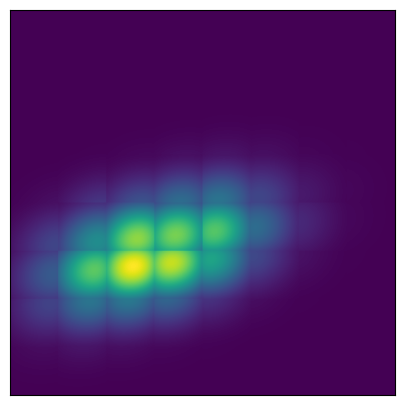

Write Python code to recreate this figure.
#!/usr/bin/env python
# -*- coding: utf-8 -*-
'''
numerical.py
------------

'''

from __future__ import division, print_function, absolute_import, unicode_literals
import numpy as np
import matplotlib.pyplot as pl
import matplotlib.animation as animation

def Grid(nx, ny, res):
  '''
  
  '''
  
  x = np.linspace(0, nx, nx * res)
  y = np.linspace(0, ny, ny * res)
  X, Y = np.meshgrid(x, y)
  return X, Y

def Polynomial(x, coeffs):
  '''
  
  '''
  
  return np.sum([c * x ** m for m, c in enumerate(coeffs)], axis = 0)

def Gauss2D(x, y, x0, y0, sx, sy, theta):
  '''
  https://en.wikipedia.org/wiki/Gaussian_function#Two-dimensional_Gaussian_function
  
  '''
  
  a = ((np.cos(theta) ** 2) / (2 * sx ** 2)) + ((np.sin(theta) ** 2) / (2 * sy ** 2))
  b = -((np.sin(2 * theta)) / (4 * sx ** 2)) + ((np.sin(2 * theta)) / (4 * sy ** 2))
  c = ((np.sin(theta) ** 2) / (2 * sx ** 2)) + ((np.cos(theta) ** 2) / (2 * sy ** 2))
  return np.exp(-(a * (x - x0) ** 2 + 2 * b * (x - x0) * (y - y0) + c * (y - y0) ** 2))

def GaussMixture2D(X, Y, x0, y0, sx, sy, amp, theta):
  '''
  
  '''
  
  # Ensure we have arrays
  x0 = np.atleast_1d(x0)
  y0 = np.atleast_1d(y0)
  sx = np.atleast_1d(sx)
  sy = np.atleast_1d(sy)
  amp = np.atleast_1d(amp)
  theta = np.atleast_1d(theta)
  assert len(x0) == len(y0) == len(sx) == len(sy) == len(amp) == len(theta), "Size mismatch!"
  nmix = len(x0)
  
  # Add the gaussians
  res = np.zeros_like(X)
  for i in range(nmix):
    res += Gauss2D(X, Y, x0[i], y0[i], sx[i], sy[i], theta[i])
  return res

def IPV(nx, ny, res, cx, cy):
  '''
  
  '''
  
  z = np.linspace(0, 1, res)
  ipv = np.ones((ny * res, nx * res))  
  for i in range(nx):
    ipv[:, i * res:(i + 1) * res] *= Polynomial(z, cx).reshape(1,-1)
  for j in range(ny):
    ipv[j * res:(j + 1) * res, :] *= Polynomial(z, cy).reshape(-1,1)
  return ipv

def PSV(nx, ny, res, eps):
  '''
  
  '''
  
  psv = np.ones((ny * res, nx * res))
  for i in range(nx):
    for j in range(ny):
      psv[j * res:(j + 1) * res, i * res:(i + 1) * res] = 1 + eps * np.random.randn()
  return psv

def PSF(nx, ny, res, x0, y0, sx, sy, amp, theta):
  '''
  
  '''
  
  X, Y = Grid(nx, ny, res)
  return GaussMixture2D(X, Y, x0, y0, sx, sy, amp, theta)

def Pixelate(prf, nx, ny, res):
  '''
  
  '''
  
  pix = np.empty((nx, ny))
  for i in range(nx):
    for j in range(ny):
      pix[i][j] = np.sum(prf[j * res:(j + 1) * res, i * res:(i + 1) * res])
  return pix
  
# User
res = 100
nx = 8
ny = 8
x0 = nx / 2. - 1
y0 = ny / 2. - 1
sx = 1.5
sy = 0.75
amp = 1.
theta = -0.3
cx = cy = [3 / 4., 1, -1]
eps = 0.1
dx = 0.25
dy = 0.25

# Construct the grids
psv = PSV(nx, ny, res, eps)
ipv = IPV(nx, ny, res, cx, cy)
psf = PSF(nx, ny, res, x0, y0, sx, sy, amp, theta)
prf = psv * ipv * psf

# Plot
fig, ax = pl.subplots(1, figsize = (5,5))
image = ax.imshow(prf, extent = (0, nx, 0, ny), origin = 'lower')
ax.set_xticks([])
ax.set_yticks([])

# Animate
def data_gen():
  x = x0
  y = y0
  while True:
    x += dx * np.random.randn()
    y += dy * np.random.randn()
    if y < 0:
      y = 0
    elif x < 0:
      x = 0
    yield x, y
def run(data):
  x0, y0 = data
  psf = PSF(nx, ny, res, x0, y0, sx, sy, amp, theta)
  prf = psv * ipv * psf
  image.set_data(prf)
  return image,
ani = animation.FuncAnimation(fig, run, data_gen, interval=10, repeat=False)
pl.show()
